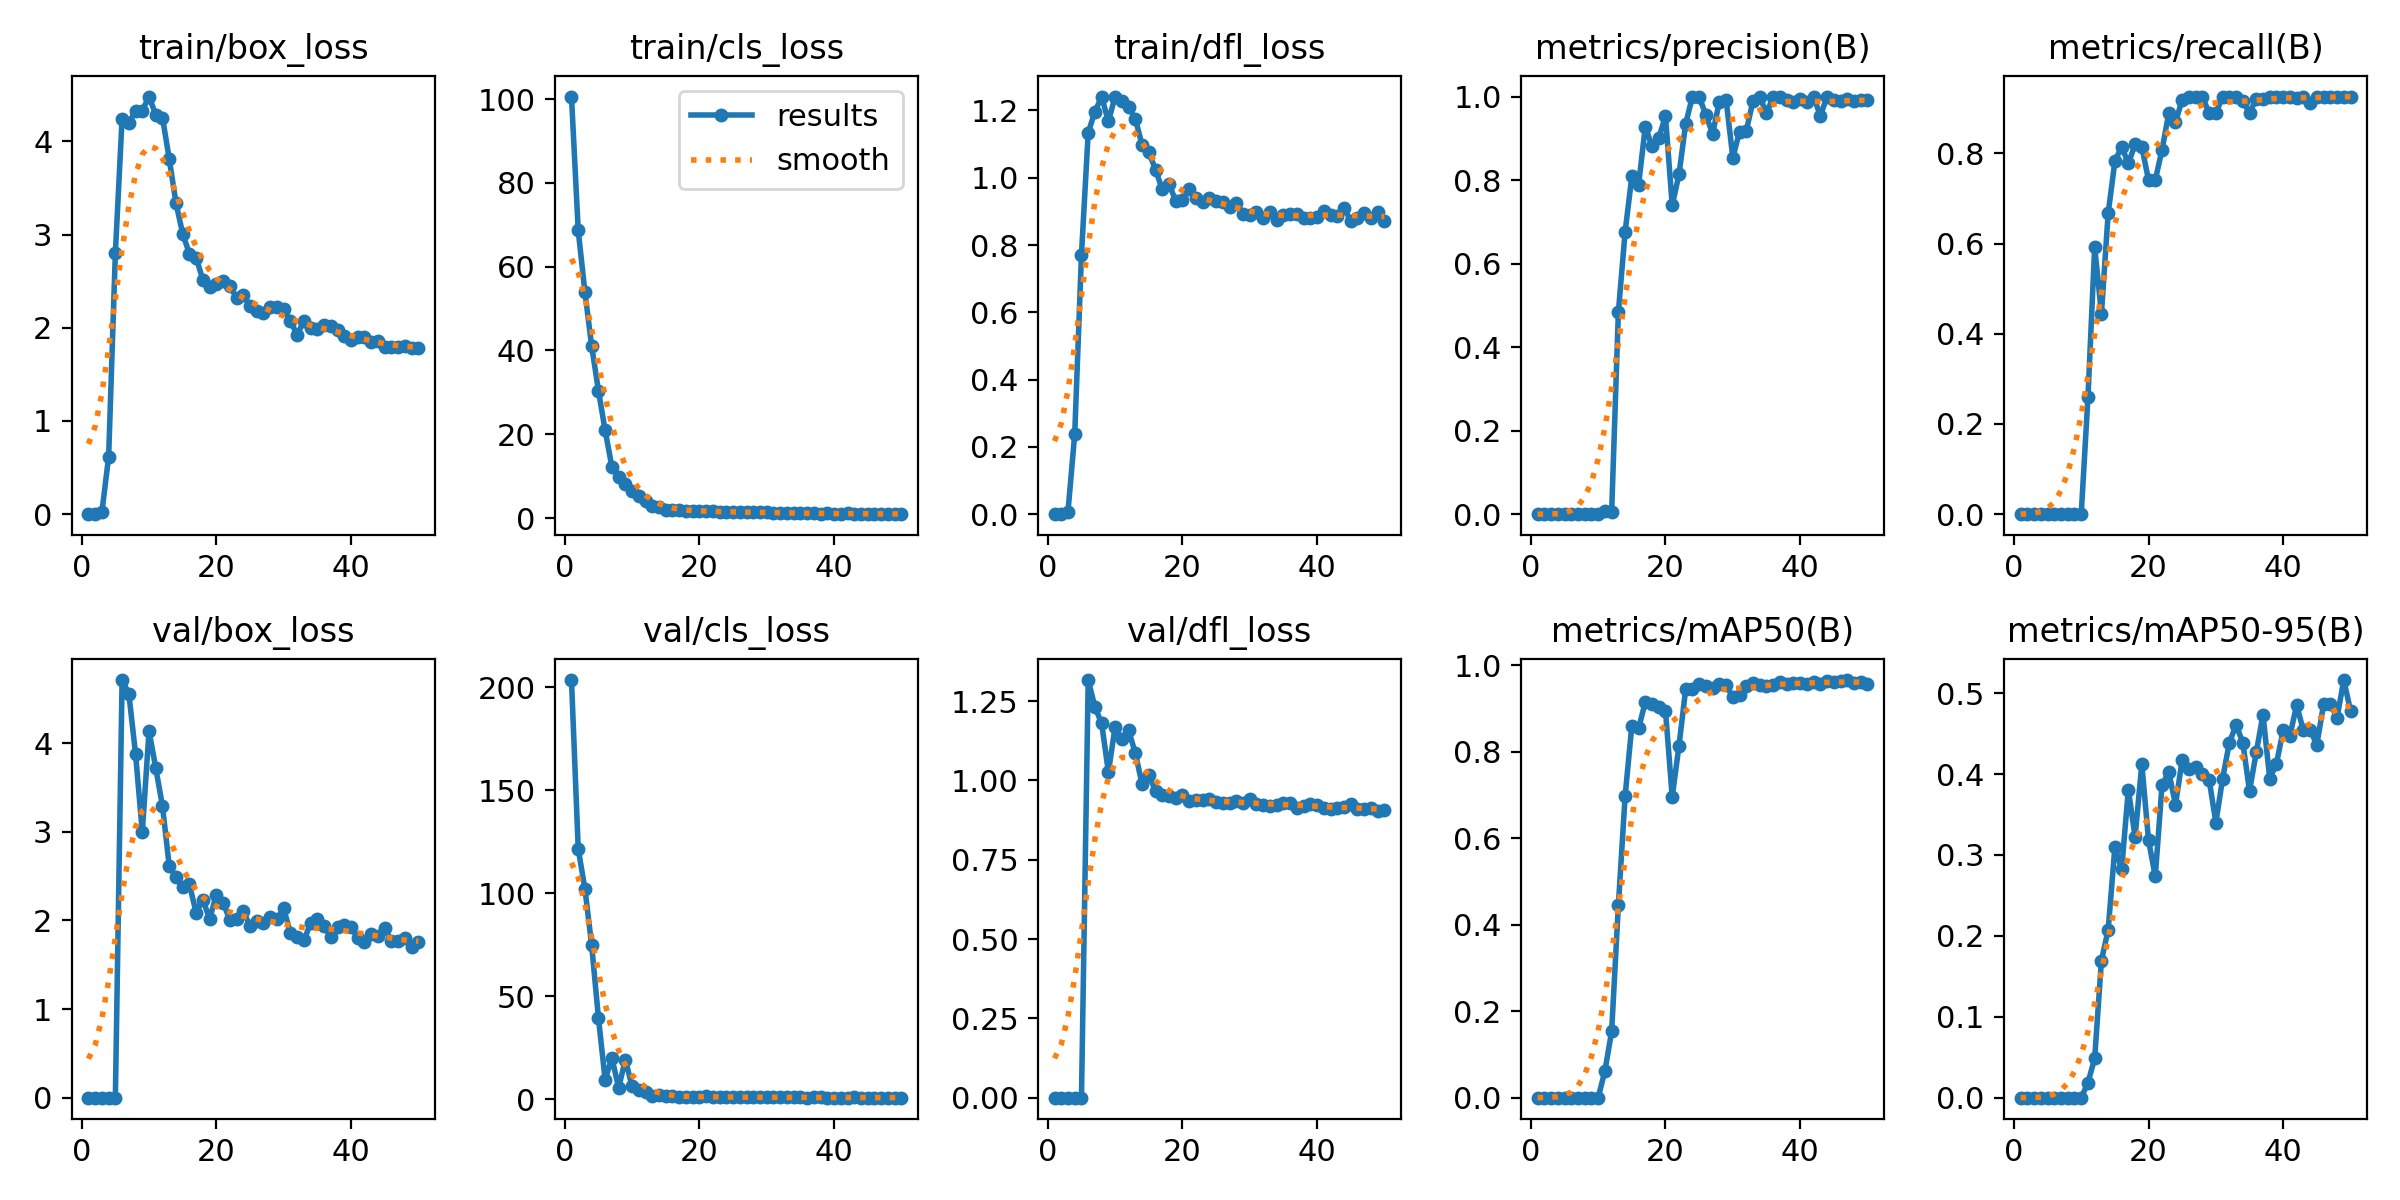

Values plotted in this chart, from the file beside it:
epoch, time, train/box_loss, train/cls_loss, train/dfl_loss, metrics/precision(B), metrics/recall(B), metrics/mAP50(B), metrics/mAP50-95(B), val/box_loss, val/cls_loss, val/dfl_loss, lr/pg0, lr/pg1, lr/pg2
1, 92.39, 0.00018, 100.6, 0.0001, 0, 0, 0, 0, 2e-05, 203.4, 1e-05, 0.00064, 0.00064, 0.00064
2, 184, 0.00064, 68.63, 0.00031, 0, 0, 0, 0, 0.00012, 121.5, 5e-05, 0.001274, 0.001274, 0.001274
3, 283.4, 0.0232, 53.87, 0.00795, 0, 0, 0, 0, 0, 102.1, 0, 0.001882, 0.001882, 0.001882
4, 392.7, 0.6162, 41.03, 0.2387, 0, 0, 0, 0, 0, 74.65, 0, 0.001881, 0.001881, 0.001881
5, 494.6, 2.803, 30.44, 0.7713, 0, 0, 0, 0, 0, 39.57, 0, 0.001842, 0.001842, 0.001842
6, 599.7, 4.244, 20.94, 1.134, 0, 0, 0, 0, 4.713, 9.43, 1.316, 0.001802, 0.001802, 0.001802
7, 705.7, 4.195, 12.22, 1.197, 0, 0, 0, 0, 4.56, 20.13, 1.232, 0.001762, 0.001762, 0.001762
8, 810.5, 4.329, 9.875, 1.241, 0, 0, 0, 0, 3.877, 5.554, 1.18, 0.001723, 0.001723, 0.001723
9, 914, 4.33, 8.141, 1.168, 0, 0, 0, 0, 2.998, 19.19, 1.026, 0.001683, 0.001683, 0.001683
10, 1013, 4.481, 6.569, 1.241, 0, 0, 0, 0, 4.139, 6.268, 1.169, 0.001644, 0.001644, 0.001644
11, 1111, 4.286, 5.178, 1.229, 0.00729, 0.2593, 0.06183, 0.01852, 3.72, 4.338, 1.131, 0.001604, 0.001604, 0.001604
12, 1208, 4.256, 4.024, 1.21, 0.00508, 0.5926, 0.1531, 0.04869, 3.289, 3.568, 1.157, 0.001564, 0.001564, 0.001564
13, 1303, 3.812, 2.901, 1.175, 0.4836, 0.4444, 0.445, 0.1694, 2.615, 1.771, 1.086, 0.001525, 0.001525, 0.001525
14, 1399, 3.341, 2.535, 1.097, 0.6757, 0.6667, 0.6971, 0.2075, 2.486, 1.878, 0.9885, 0.001485, 0.001485, 0.001485
15, 1498, 3.009, 2.044, 1.076, 0.8086, 0.7826, 0.86, 0.3096, 2.376, 1.417, 1.018, 0.001446, 0.001446, 0.001446
16, 1597, 2.794, 1.955, 1.024, 0.7883, 0.8148, 0.8535, 0.2821, 2.406, 1.389, 0.9666, 0.001406, 0.001406, 0.001406
17, 1692, 2.752, 1.858, 0.9652, 0.928, 0.7778, 0.9148, 0.3809, 2.088, 1.124, 0.9544, 0.001366, 0.001366, 0.001366
18, 1789, 2.513, 1.692, 0.9827, 0.8806, 0.8199, 0.9112, 0.3221, 2.236, 1.341, 0.9522, 0.001327, 0.001327, 0.001327
19, 1890, 2.437, 1.642, 0.9304, 0.9015, 0.8148, 0.9024, 0.4122, 2.015, 1.23, 0.945, 0.001287, 0.001287, 0.001287
20, 1988, 2.469, 1.698, 0.9352, 0.9524, 0.7405, 0.8941, 0.318, 2.29, 1.131, 0.9538, 0.001248, 0.001248, 0.001248
21, 2084, 2.499, 1.68, 0.966, 0.7391, 0.7407, 0.6951, 0.2734, 2.202, 1.542, 0.9363, 0.001208, 0.001208, 0.001208
22, 2186, 2.453, 1.698, 0.941, 0.8134, 0.8077, 0.8133, 0.3859, 2.005, 1.344, 0.9375, 0.001168, 0.001168, 0.001168
23, 2288, 2.318, 1.484, 0.9277, 0.9349, 0.8889, 0.9447, 0.403, 2.012, 1.048, 0.9373, 0.001129, 0.001129, 0.001129
24, 2375, 2.355, 1.55, 0.9383, 1, 0.8686, 0.9457, 0.3621, 2.104, 1.098, 0.9425, 0.001089, 0.001089, 0.001089
25, 2467, 2.231, 1.384, 0.932, 1, 0.9192, 0.9557, 0.4177, 1.94, 0.9308, 0.9313, 0.00105, 0.00105, 0.00105
26, 2561, 2.178, 1.401, 0.9268, 0.9553, 0.9259, 0.9518, 0.4057, 1.992, 0.9813, 0.9304, 0.00101, 0.00101, 0.00101
27, 2661, 2.156, 1.382, 0.9136, 0.9114, 0.9259, 0.9472, 0.4082, 1.966, 0.9652, 0.9293, 0.0009704, 0.0009704, 0.0009704
28, 2752, 2.22, 1.434, 0.9252, 0.9875, 0.9259, 0.9564, 0.4005, 2.034, 0.9581, 0.9336, 0.0009308, 0.0009308, 0.0009308
29, 2854, 2.228, 1.409, 0.8929, 0.9926, 0.8889, 0.9547, 0.3929, 2.013, 0.9478, 0.9284, 0.0008912, 0.0008912, 0.0008912
30, 2957, 2.198, 1.437, 0.8895, 0.854, 0.8889, 0.926, 0.3401, 2.135, 1.081, 0.9415, 0.0008516, 0.0008516, 0.0008516
31, 3049, 2.07, 1.26, 0.8989, 0.9156, 0.9259, 0.9307, 0.3943, 1.857, 1.029, 0.925, 0.000812, 0.000812, 0.000812
32, 3138, 1.928, 1.218, 0.8817, 0.918, 0.9259, 0.9508, 0.4385, 1.812, 1.001, 0.9223, 0.0007724, 0.0007724, 0.0007724
33, 3224, 2.07, 1.233, 0.8983, 0.9894, 0.9259, 0.959, 0.4608, 1.774, 0.9406, 0.9191, 0.0007328, 0.0007328, 0.0007328
34, 3314, 1.993, 1.144, 0.875, 1, 0.9154, 0.953, 0.439, 1.969, 0.8827, 0.9237, 0.0006932, 0.0006932, 0.0006932
35, 3415, 1.987, 1.241, 0.888, 0.96, 0.8901, 0.9508, 0.3791, 2.019, 0.8903, 0.9285, 0.0006536, 0.0006536, 0.0006536
36, 3516, 2.027, 1.231, 0.8916, 1, 0.9201, 0.955, 0.4269, 1.932, 0.8324, 0.9299, 0.000614, 0.000614, 0.000614
37, 3608, 2.021, 1.108, 0.8918, 1, 0.9207, 0.9606, 0.4733, 1.817, 0.9328, 0.9137, 0.0005744, 0.0005744, 0.0005744
38, 3694, 1.974, 1.093, 0.881, 0.9927, 0.9259, 0.9553, 0.3945, 1.925, 0.8987, 0.9209, 0.0005348, 0.0005348, 0.0005348
39, 3781, 1.916, 1.121, 0.8812, 0.9869, 0.9259, 0.9578, 0.4129, 1.947, 0.8653, 0.9257, 0.0004952, 0.0004952, 0.0004952
40, 3900, 1.873, 1.079, 0.8837, 0.9936, 0.9259, 0.9597, 0.4542, 1.93, 0.8554, 0.9223, 0.0004556, 0.0004556, 0.0004556
41, 3982, 1.902, 1.059, 0.9009, 0.9879, 0.9259, 0.9558, 0.4476, 1.798, 0.848, 0.9121, 0.000416, 0.000416, 0.000416
42, 4064, 1.896, 1.139, 0.8883, 1, 0.9224, 0.9602, 0.4851, 1.761, 0.825, 0.9092, 0.0003764, 0.0003764, 0.0003764
43, 4150, 1.851, 1.025, 0.8865, 0.9539, 0.9259, 0.9569, 0.4539, 1.851, 0.9079, 0.9134, 0.0003368, 0.0003368, 0.0003368
44, 4244, 1.857, 1.006, 0.9092, 1, 0.9114, 0.9635, 0.4545, 1.823, 0.8397, 0.9154, 0.0002972, 0.0002972, 0.0002972
45, 4342, 1.796, 0.9948, 0.8728, 0.9917, 0.9259, 0.9599, 0.4365, 1.92, 0.8587, 0.9247, 0.0002576, 0.0002576, 0.0002576
46, 4438, 1.793, 0.9989, 0.8802, 0.9885, 0.9259, 0.9629, 0.486, 1.764, 0.7967, 0.9093, 0.000218, 0.000218, 0.000218
47, 4524, 1.796, 1.036, 0.8941, 0.9932, 0.9259, 0.9655, 0.4867, 1.77, 0.7969, 0.9112, 0.0001784, 0.0001784, 0.0001784
48, 4607, 1.808, 1.019, 0.8792, 0.9891, 0.9259, 0.9598, 0.4695, 1.804, 0.8302, 0.9137, 0.0001388, 0.0001388, 0.0001388
49, 4689, 1.78, 0.9395, 0.8981, 0.9927, 0.9259, 0.9603, 0.5162, 1.697, 0.7858, 0.9049, 9.92e-05, 9.92e-05, 9.92e-05
50, 4771, 1.781, 1.012, 0.8727, 0.9918, 0.9259, 0.9574, 0.4783, 1.758, 0.8117, 0.9059, 5.96e-05, 5.96e-05, 5.96e-05
